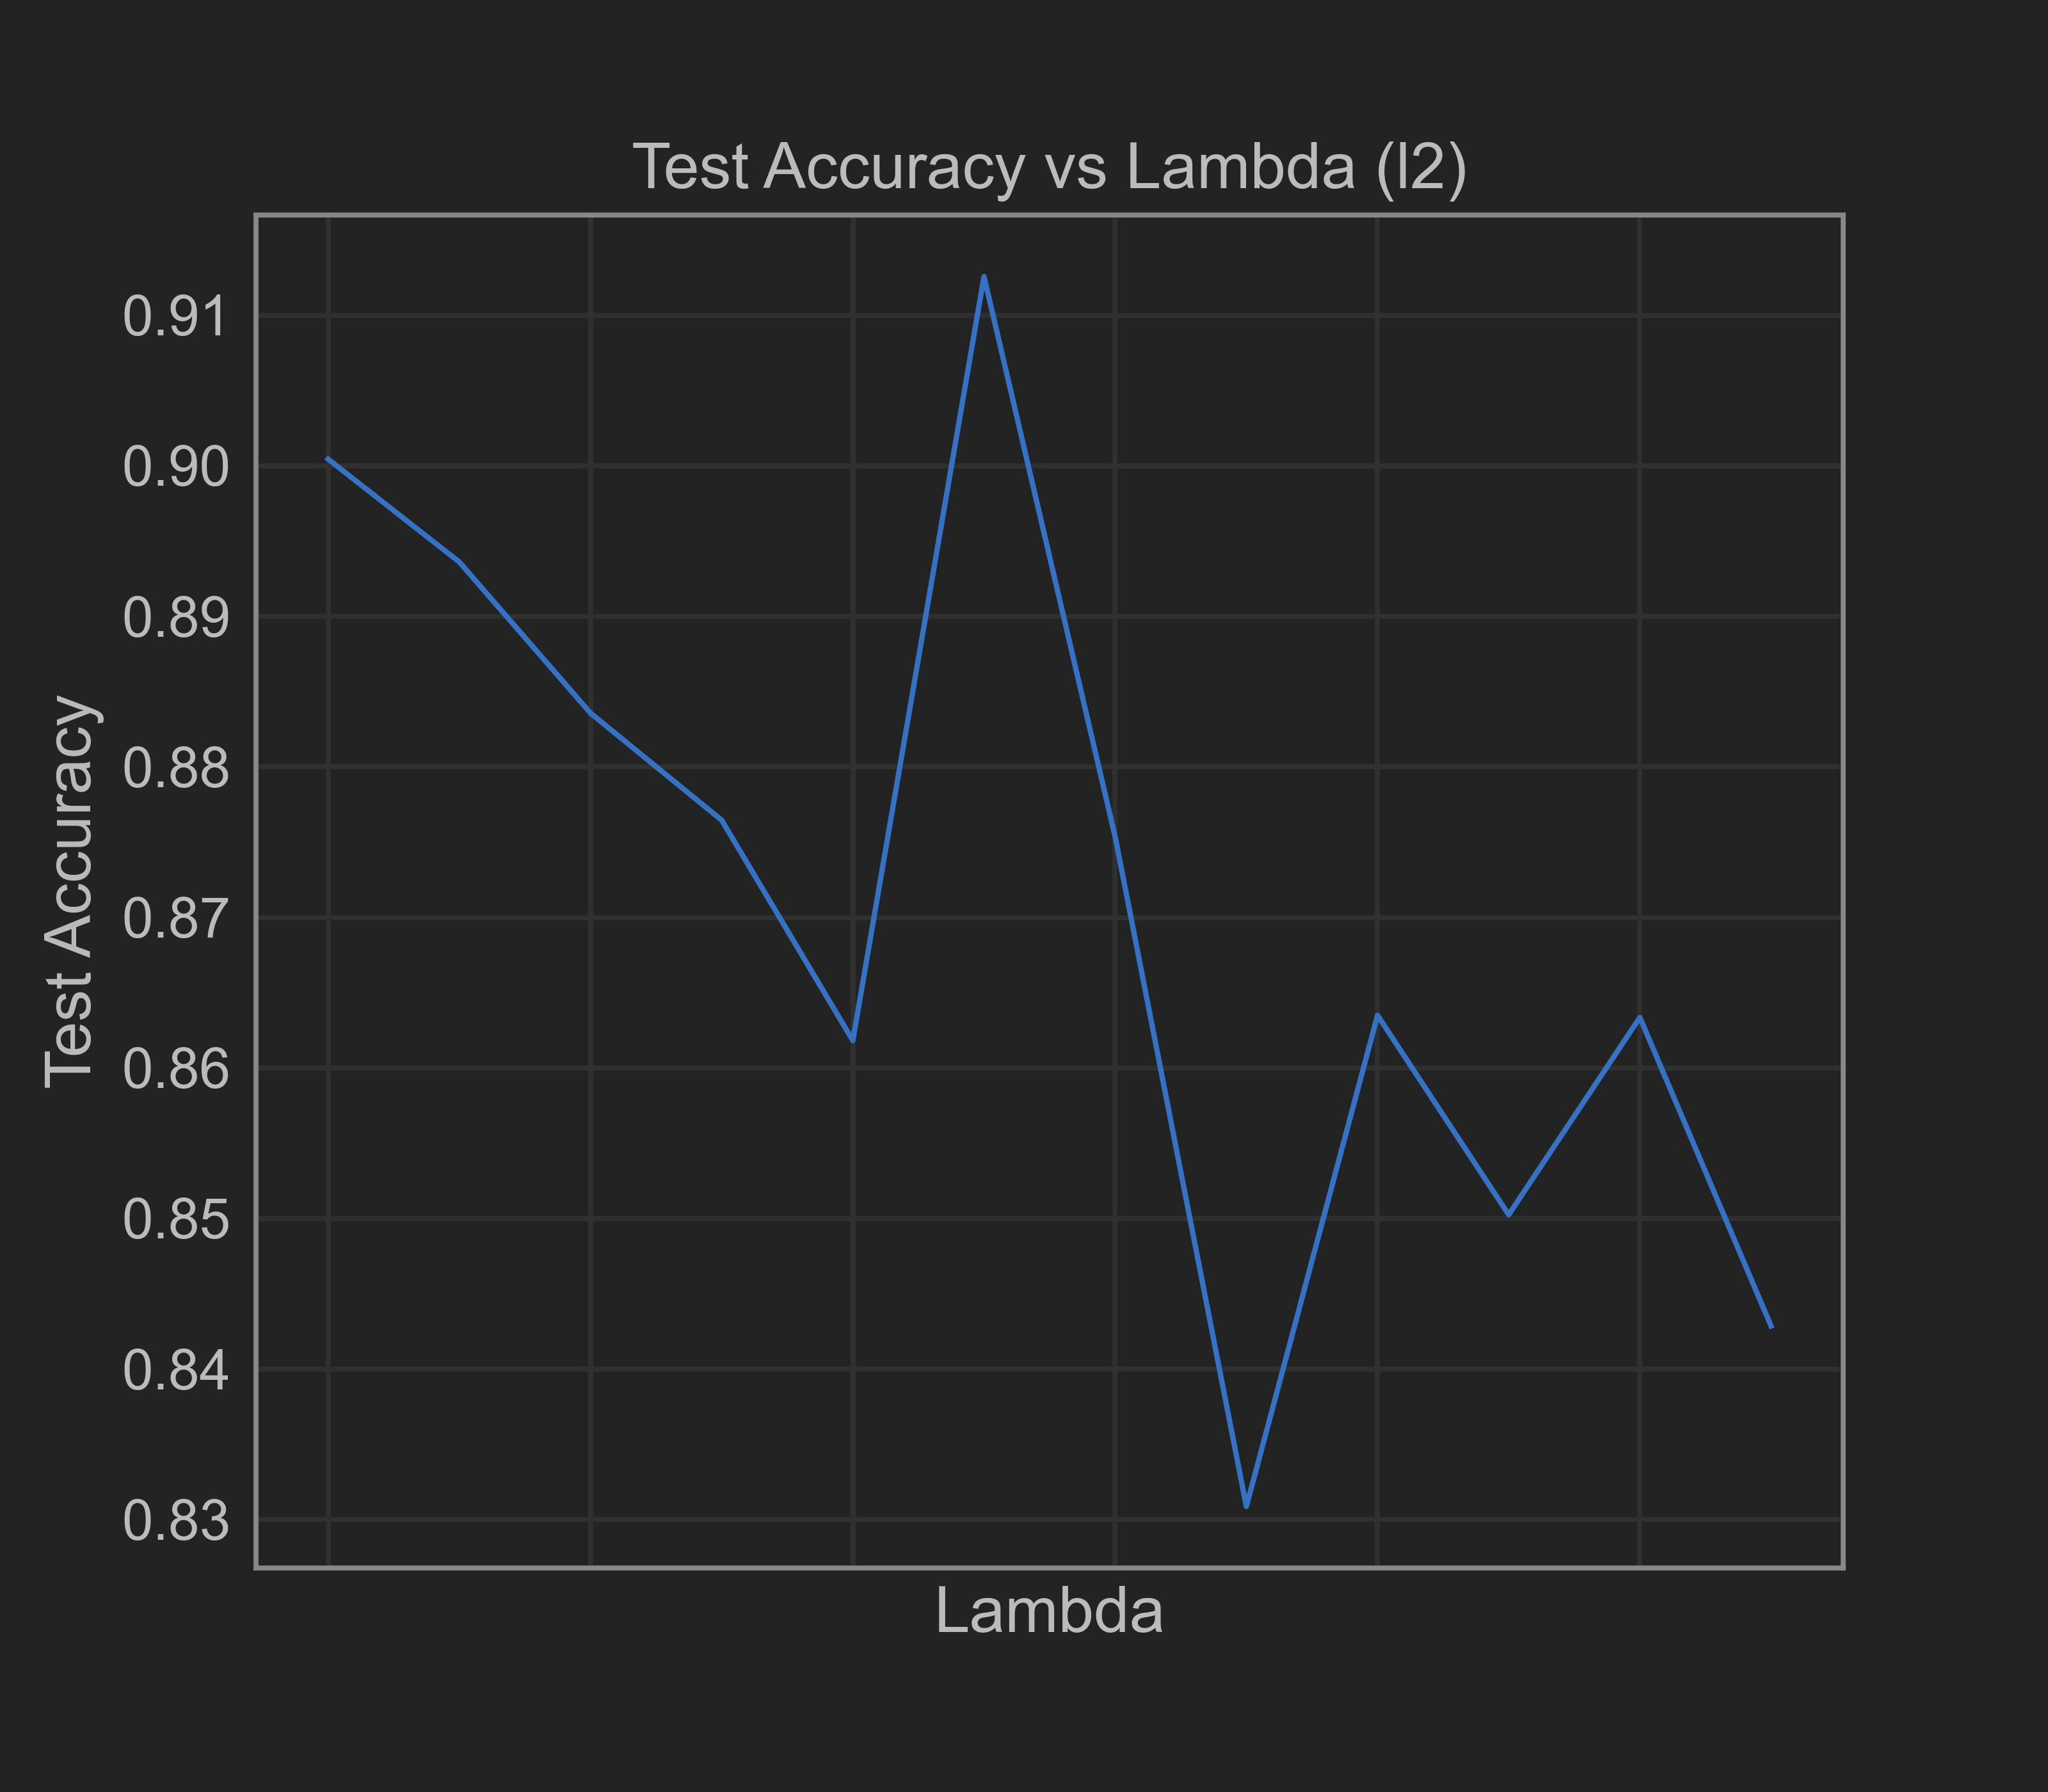

The data file committed next to this chart (first rows):
, lambda (l2), accuracy
0, 0.0, 0.9004
1, 0.001, 0.8936
2, 0.001778, 0.8836
3, 0.003162, 0.8765
4, 0.005623, 0.8618
5, 0.01, 0.9126
6, 0.01778, 0.8753
7, 0.03162, 0.8309
8, 0.05623, 0.8635
9, 0.1, 0.8503
10, 0.1778, 0.8634
11, 0.3162, 0.8429
